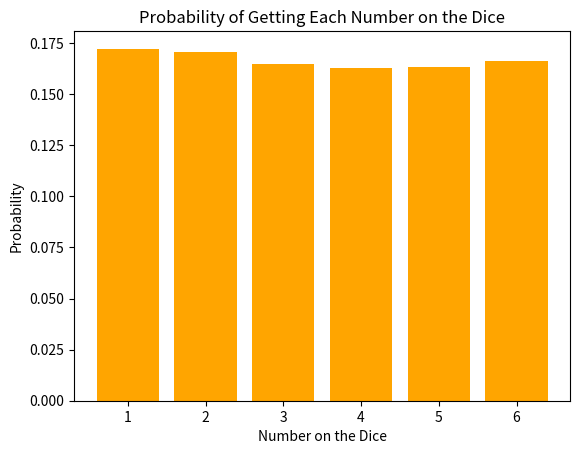

Source code (Python):
import numpy as np
import matplotlib.pyplot as plt

def roll_dice():
    outcome = np.random.randint(1, 7)  # Simulate rolling a fair six-sided dice
    return outcome

# Perform Monte Carlo simulation
num_simulations = 10000
num_each_number = {i: 0 for i in range(1, 7)}
for _ in range(num_simulations):
    outcome = roll_dice()
    num_each_number[outcome] += 1

# Calculate probabilities
dice_probabilities = {number: count / num_simulations for number, count in num_each_number.items()}

# Print and plot probabilities
print("Probability of getting each number on the dice:", dice_probabilities)

# Plotting
numbers = list(dice_probabilities.keys())
probabilities = list(dice_probabilities.values())

plt.bar(numbers, probabilities, color='orange')
plt.xlabel('Number on the Dice')
plt.ylabel('Probability')
plt.title('Probability of Getting Each Number on the Dice')
plt.xticks(range(1, 7))
plt.show()

